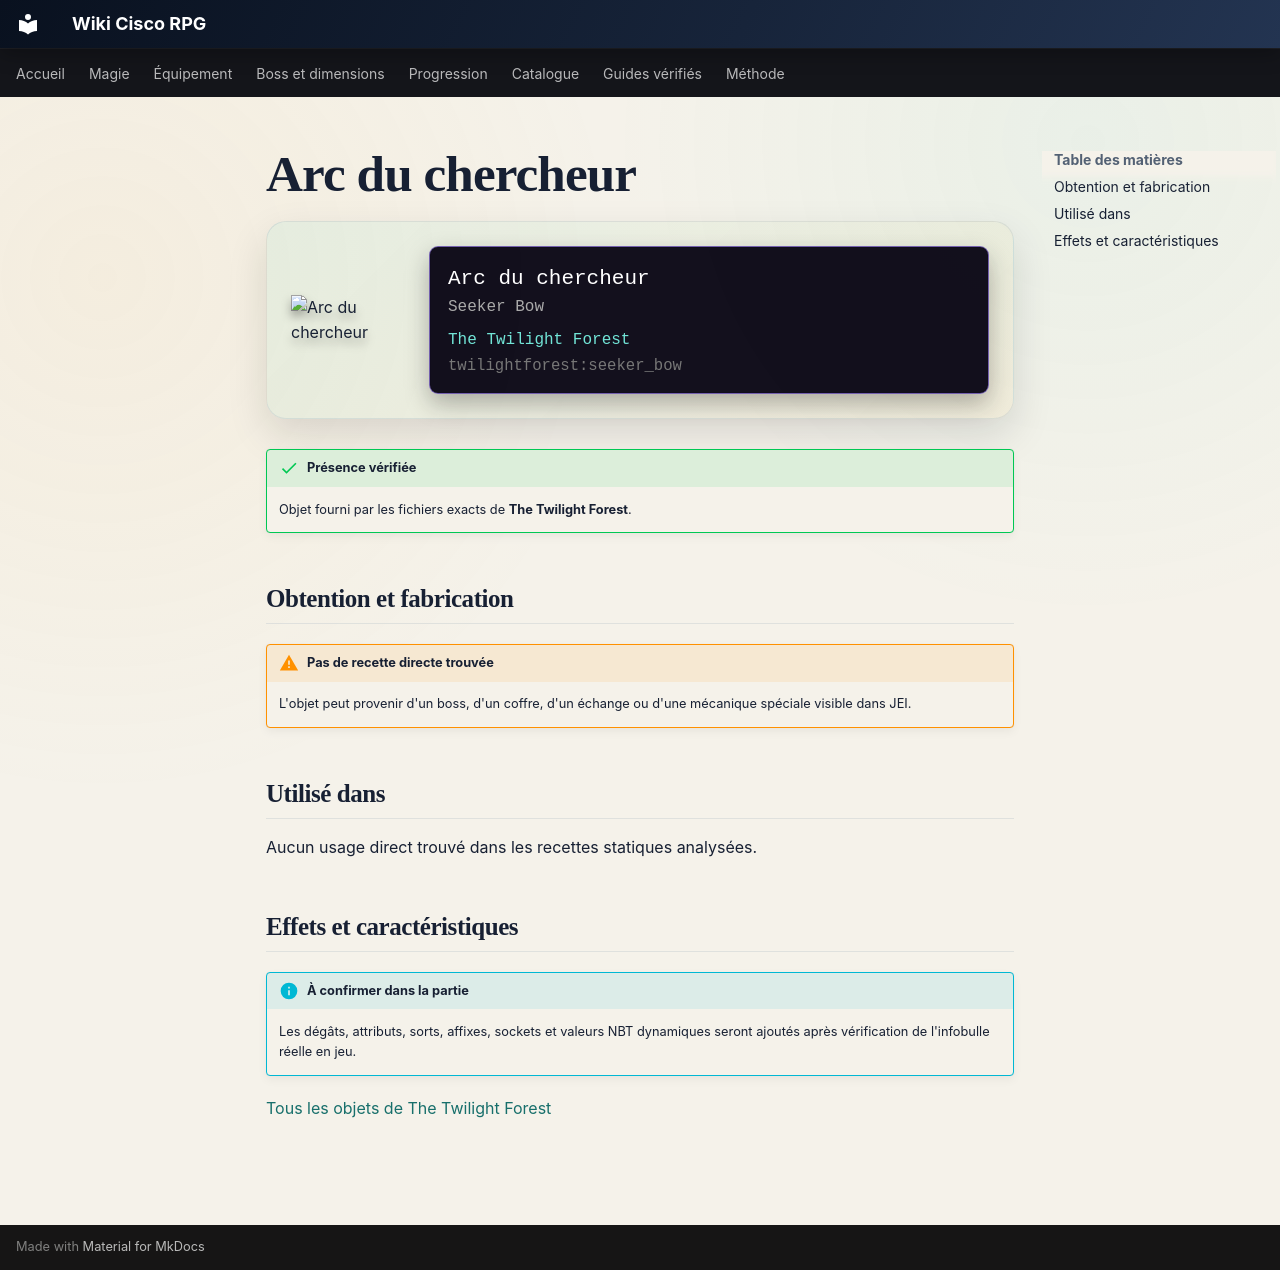

repository: Kloups-Dev/wiki-cisco-rpg · page: catalogue/objets/twilightforest/seeker_bow/index.html · generator: mkdocs

# Arc du chercheur

<div class="mc-item-showcase">
<img class="mc-item-icon" src="../../../../assets/generated/items/twilightforest/seeker_bow.png" alt="Arc du chercheur">
<div class="mc-tooltip-card">
<div class="mc-tooltip-card__name">Arc du chercheur</div>
<div class="mc-tooltip-card__alias">Seeker Bow</div>
<div class="mc-tooltip-card__mod">The Twilight Forest</div>
<div class="mc-tooltip-card__id">twilightforest:seeker_bow</div>
</div>
</div>

!!! success "Présence vérifiée"
    Objet fourni par les fichiers exacts de **The Twilight Forest**.

## Obtention et fabrication

!!! warning "Pas de recette directe trouvée"
    L'objet peut provenir d'un boss, d'un coffre, d'un échange ou d'une mécanique spéciale visible dans JEI.

## Utilisé dans

Aucun usage direct trouvé dans les recettes statiques analysées.

## Effets et caractéristiques

!!! info "À confirmer dans la partie"
    Les dégâts, attributs, sorts, affixes, sockets et valeurs NBT dynamiques seront ajoutés après vérification de l'infobulle réelle en jeu.

[Tous les objets de The Twilight Forest](../../../contenu/twilight-forest.md)
